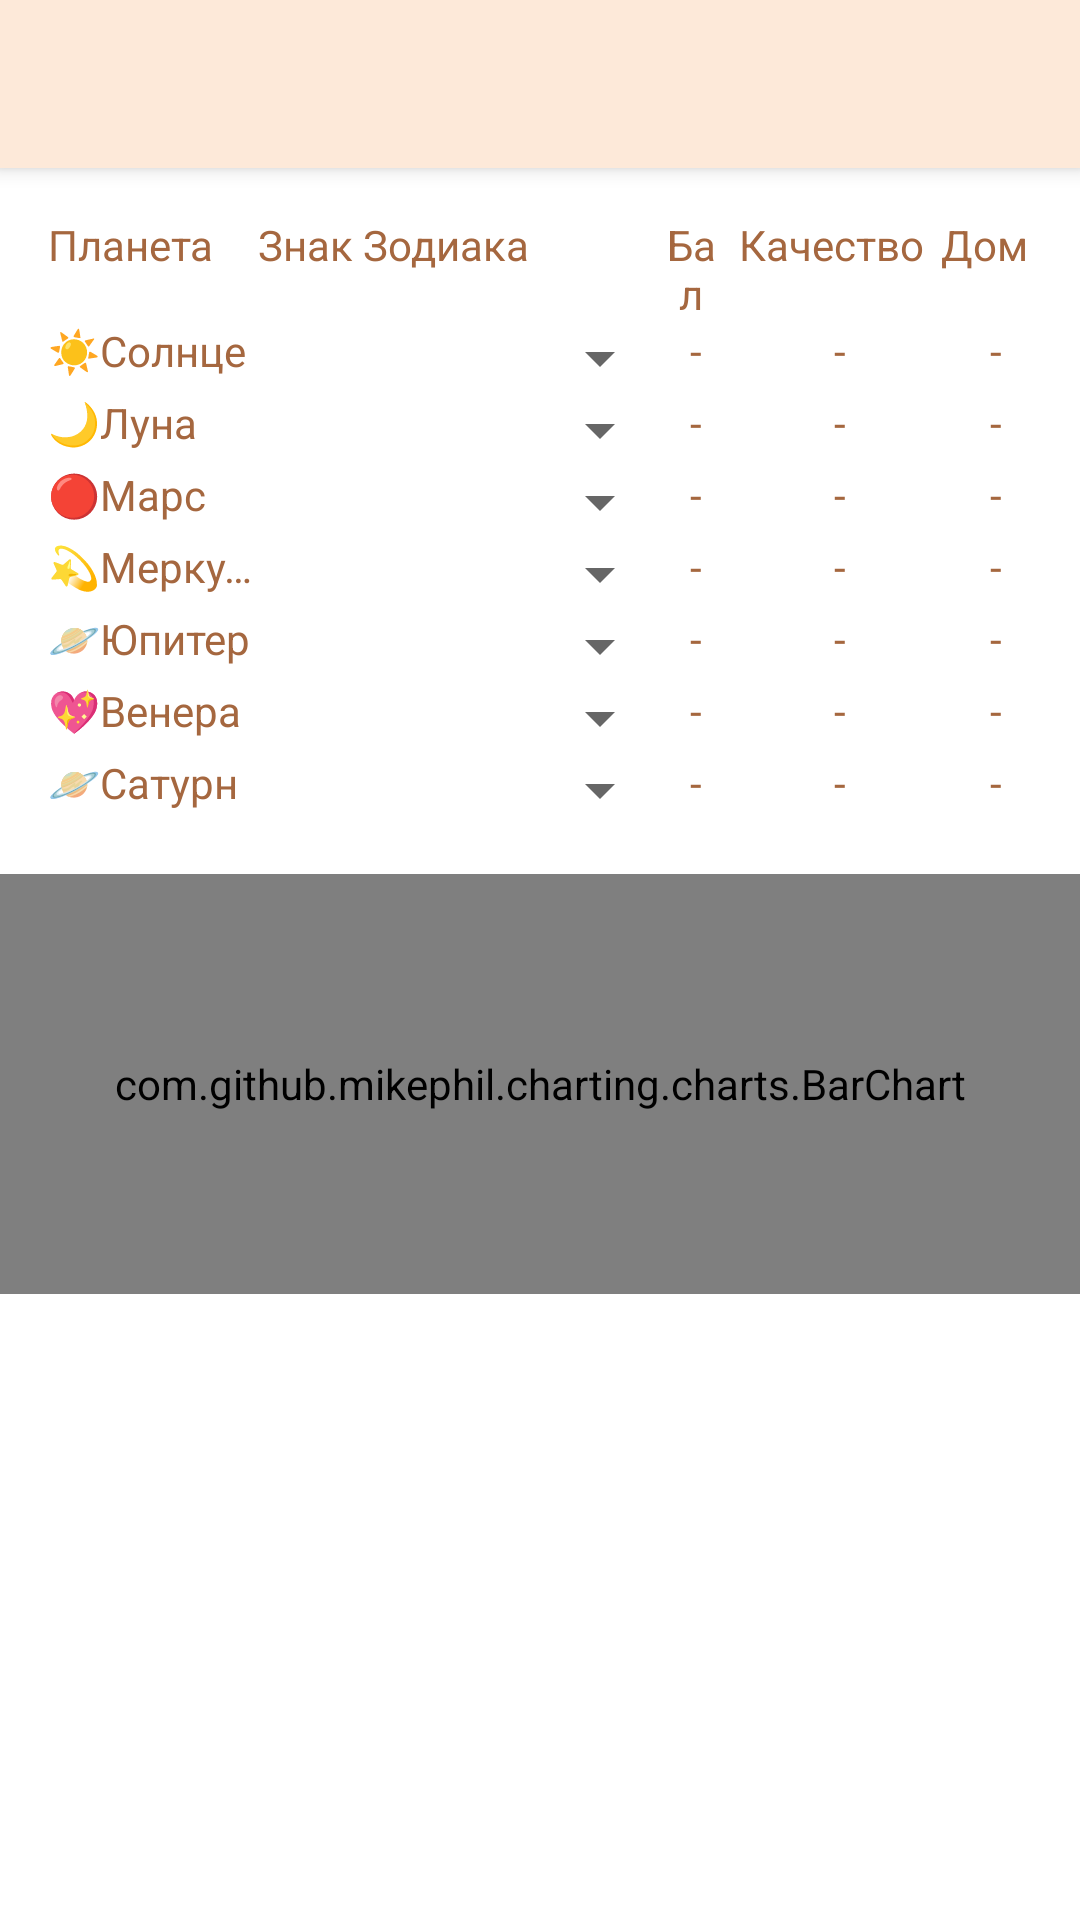

Android layout source for this screen:
<!-- AndroidManifest.xml: application theme Theme.Ashtakavarga -->
<!-- res/layout/planet_content.xml -->
<?xml version="1.0" encoding="utf-8"?>
<LinearLayout xmlns:android="http://schemas.android.com/apk/res/android"
    xmlns:app="http://schemas.android.com/apk/res-auto"
    android:layout_width="match_parent"
    android:layout_height="wrap_content"
    android:orientation="vertical">

    <include
        android:id="@+id/toolbar"
        layout="@layout/toolbar_layout"
        app:layout_constraintTop_toTopOf="parent"
        app:layout_constraintStart_toStartOf="parent"
        app:layout_constraintEnd_toEndOf="parent" />

    <TableLayout
        android:layout_width="match_parent"
        android:layout_height="wrap_content"
        android:padding="16dp"
        android:stretchColumns="*">

        <TableRow>
            <TextView
                android:layout_width="0dp"
                android:layout_weight="0.9"
                android:gravity="left"
                android:text="@string/header_planet" />
            <TextView
                android:layout_width="0dp"
                android:layout_weight="1.7"
                android:gravity="left"
                android:text="@string/header_zodiac" />
            <TextView
                android:layout_width="0dp"
                android:layout_weight="0.3"
                android:gravity="center"
                android:text="@string/header_score" />
            <TextView
                android:layout_width="0dp"
                android:layout_weight="0.9"
                android:gravity="center"
                android:text="@string/header_quality" />
            <TextView
                android:layout_width="0dp"
                android:layout_weight="0.4"
                android:gravity="center"
                android:text="@string/header_home" />
        </TableRow>

        <TableRow>
            <TextView
                android:layout_width="0dp"
                android:layout_weight="0.9"
                android:gravity="center_vertical"
                android:text="@string/planet_sun"
                android:singleLine="true" />
            <Spinner
                android:id="@+id/spinnerSun"
                android:layout_width="0dp"
                android:layout_height="wrap_content"
                android:layout_weight="1.7" />
            <TextView
                android:id="@+id/tvSunValue"
                android:layout_width="0dp"
                android:layout_weight="0.2"
                android:gravity="center"
                android:text="-" />
            <TextView
                android:id="@+id/tvSunQuality"
                android:layout_width="0dp"
                android:layout_weight="1"
                android:gravity="center"
                android:text="-" />
            <TextView
                android:id="@+id/tvSunHome"
                android:layout_width="0dp"
                android:layout_weight="0.3"
                android:gravity="center"
                android:text="-" />
        </TableRow>

        <TableRow>
            <TextView
                android:layout_width="0dp"
                android:layout_weight="0.9"
                android:gravity="center_vertical"
                android:text="@string/planet_moon"
                android:singleLine="true" />
            <Spinner
                android:id="@+id/spinnerMoon"
                android:layout_width="0dp"
                android:layout_height="wrap_content"
                android:layout_weight="1.7" />
            <TextView
                android:id="@+id/tvMoonValue"
                android:layout_width="0dp"
                android:layout_weight="0.2"
                android:gravity="center"
                android:text="-" />
            <TextView
                android:id="@+id/tvMoonQuality"
                android:layout_width="0dp"
                android:layout_weight="1"
                android:gravity="center"
                android:text="-" />
            <TextView
                android:id="@+id/tvMoonHome"
                android:layout_width="0dp"
                android:layout_weight="0.3"
                android:gravity="center"
                android:text="-" />
        </TableRow>

        <TableRow>
            <TextView
                android:layout_width="0dp"
                android:layout_weight="0.9"
                android:gravity="center_vertical"
                android:text="@string/planet_mars"
                android:singleLine="true" />
            <Spinner
                android:id="@+id/spinnerMars"
                android:layout_width="0dp"
                android:layout_height="wrap_content"
                android:layout_weight="1.7" />
            <TextView
                android:id="@+id/tvMarsValue"
                android:layout_width="0dp"
                android:layout_weight="0.2"
                android:gravity="center"
                android:text="-" />
            <TextView
                android:id="@+id/tvMarsQuality"
                android:layout_width="0dp"
                android:layout_weight="1"
                android:gravity="center"
                android:text="-" />
            <TextView
                android:id="@+id/tvMarsHome"
                android:layout_width="0dp"
                android:layout_weight="0.3"
                android:gravity="center"
                android:text="-" />
        </TableRow>

        <TableRow>
            <TextView
                android:layout_width="0dp"
                android:layout_weight="0.9"
                android:gravity="center_vertical"
                android:text="@string/planet_mercury"
                android:singleLine="true" />
            <Spinner
                android:id="@+id/spinnerMercury"
                android:layout_width="0dp"
                android:layout_height="wrap_content"
                android:layout_weight="1.7" />
            <TextView
                android:id="@+id/tvMercuryValue"
                android:layout_width="0dp"
                android:layout_weight="0.2"
                android:gravity="center"
                android:text="-" />
            <TextView
                android:id="@+id/tvMercuryQuality"
                android:layout_width="0dp"
                android:layout_weight="1"
                android:gravity="center"
                android:text="-" />
            <TextView
                android:id="@+id/tvMercuryHome"
                android:layout_width="0dp"
                android:layout_weight="0.3"
                android:gravity="center"
                android:text="-" />
        </TableRow>

        <TableRow>
            <TextView
                android:layout_width="0dp"
                android:layout_weight="0.9"
                android:gravity="center_vertical"
                android:text="@string/planet_jupiter"
                android:singleLine="true" />
            <Spinner
                android:id="@+id/spinnerJupiter"
                android:layout_width="0dp"
                android:layout_height="wrap_content"
                android:layout_weight="1.7" />
            <TextView
                android:id="@+id/tvJupiterValue"
                android:layout_width="0dp"
                android:layout_weight="0.2"
                android:gravity="center"
                android:text="-" />
            <TextView
                android:id="@+id/tvJupiterQuality"
                android:layout_width="0dp"
                android:layout_weight="1"
                android:gravity="center"
                android:text="-" />
            <TextView
                android:id="@+id/tvJupiterHome"
                android:layout_width="0dp"
                android:layout_weight="0.3"
                android:gravity="center"
                android:text="-" />
        </TableRow>

        <TableRow>
            <TextView
                android:layout_width="0dp"
                android:layout_weight="0.9"
                android:gravity="center_vertical"
                android:text="@string/planet_venus"
                android:singleLine="true" />
            <Spinner
                android:id="@+id/spinnerVenus"
                android:layout_width="0dp"
                android:layout_height="wrap_content"
                android:layout_weight="1.7" />
            <TextView
                android:id="@+id/tvVenusValue"
                android:layout_width="0dp"
                android:layout_weight="0.2"
                android:gravity="center"
                android:text="-" />
            <TextView
                android:id="@+id/tvVenusQuality"
                android:layout_width="0dp"
                android:layout_weight="1"
                android:gravity="center"
                android:text="-" />
            <TextView
                android:id="@+id/tvVenusHome"
                android:layout_width="0dp"
                android:layout_weight="0.3"
                android:gravity="center"
                android:text="-" />
        </TableRow>

        <TableRow>
            <TextView
                android:layout_width="0dp"
                android:layout_weight="0.9"
                android:gravity="center_vertical"
                android:text="@string/planet_saturn"
                android:singleLine="true" />
            <Spinner
                android:id="@+id/spinnerSaturn"
                android:layout_width="0dp"
                android:layout_height="wrap_content"
                android:layout_weight="1.7" />
            <TextView
                android:id="@+id/tvSaturnValue"
                android:layout_width="0dp"
                android:layout_weight="0.2"
                android:gravity="center"
                android:text="-" />
            <TextView
                android:id="@+id/tvSaturnQuality"
                android:layout_width="0dp"
                android:layout_weight="1"
                android:gravity="center"
                android:text="-" />
            <TextView
                android:id="@+id/tvSaturnHome"
                android:layout_width="0dp"
                android:layout_weight="0.3"
                android:gravity="center"
                android:text="-" />
        </TableRow>
    </TableLayout>

    <com.github.mikephil.charting.charts.BarChart
        android:id="@+id/barChartPlanet"
        android:layout_width="match_parent"
        android:layout_height="140dp" />

</LinearLayout>
<!-- res/layout/toolbar_layout.xml (included above) -->
<?xml version="1.0" encoding="utf-8"?>
<androidx.appcompat.widget.Toolbar xmlns:android="http://schemas.android.com/apk/res/android"
xmlns:app="http://schemas.android.com/apk/res-auto"
android:id="@+id/toolbar"
android:layout_width="match_parent"
android:layout_height="?attr/actionBarSize"
android:background="?attr/colorPrimary"
android:elevation="4dp"
android:theme="@style/Base.Theme.Ashtakavarga"
app:popupTheme="@style/Base.Theme.Ashtakavarga"
app:titleTextAppearance="@style/ToolbarTitleTextStyle"
app:subtitleTextAppearance="@style/ToolbarSubtitleTextStyle">
</androidx.appcompat.widget.Toolbar>
<!-- resources referenced by this layout -->
<resources>
  <string name="header_home">Дом</string>
  <string name="header_planet">Планета</string>
  <string name="header_quality">Качество</string>
  <string name="header_score">Бал</string>
  <string name="header_zodiac">Знак Зодиака</string>
  <string name="planet_jupiter">🪐Юпитер</string>
  <string name="planet_mars">🔴Марс</string>
  <string name="planet_mercury">💫Меркурий</string>
  <string name="planet_moon">🌙Луна</string>
  <string name="planet_saturn">🪐Сатурн</string>
  <string name="planet_sun">☀️Солнце</string>
  <string name="planet_venus">💖Венера</string>
  <style name="Base.Theme.Ashtakavarga" parent="Theme.MaterialComponents.DayNight.NoActionBar">
          
          
          <item name="colorPrimary">@color/light_peach</item>
          <item name="colorPrimaryVariant">@color/brown</item>
          <item name="colorOnPrimary">@color/brown</item>  
          
          <item name="colorSecondary">@color/gold</item>
          <item name="colorSecondaryVariant">@color/cyan</item>
          <item name="colorOnSecondary">@color/black</item>
          
          <item name="android:statusBarColor">?attr/colorPrimaryVariant</item>
      </style>
  <style name="ToolbarSubtitleTextStyle" parent="TextAppearance.Widget.AppCompat.Toolbar.Subtitle">
          <item name="android:textColor">@color/brown</item>
      </style>
  <style name="ToolbarTitleTextStyle" parent="TextAppearance.Widget.AppCompat.Toolbar.Title">
          <item name="android:textColor">@color/brown</item>
      </style>
  <style name="Theme.Ashtakavarga" parent="Base.Theme.Ashtakavarga">
          <item name="android:textColor">@color/brown</item>
      </style>
  <color name="light_peach">#FDE9D9</color>
  <color name="brown">#A5673F</color>
  <color name="gold">#FACC15</color>
  <color name="cyan">#2DD4CA</color>
  <color name="black">#000000</color>
</resources>
